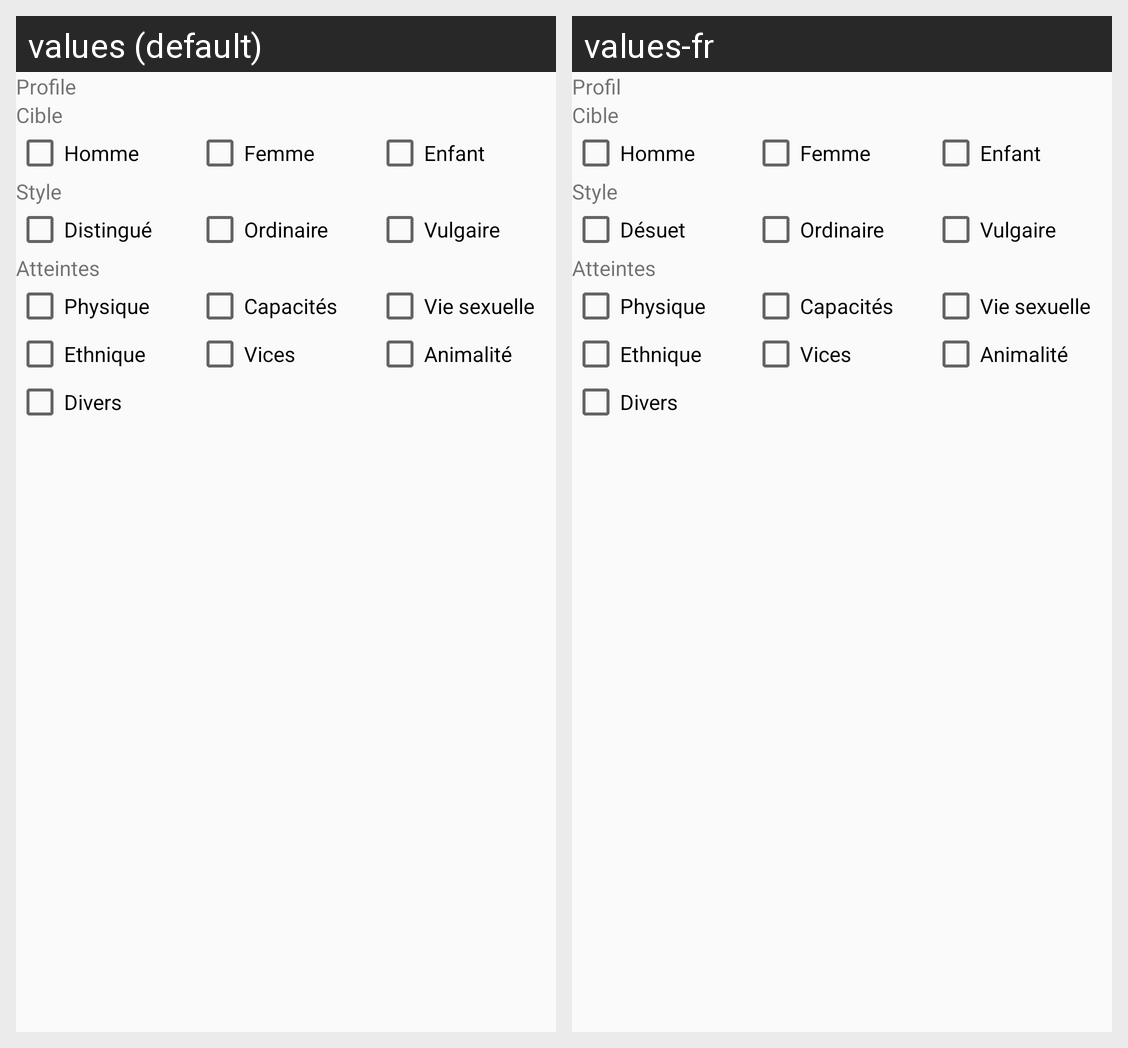

Here is an Android app screen in its default locale and in the app's own translations. Write out the translated-string differences for the strings that appear on this screen.
Android screen res/layout/activity_profile.xml rendered under 2 locales, left to right: values (default), values-fr. Device: Nexus 5 (rendered at 1080×1920; each locale shown at half size, 540×960, under a caption strip naming it); theme AppTheme.
Strings drawn on this screen, with the default value and each locale's value (text and hints the layout hard-codes, and strings that could not be matched under every locale, appear in the picture but are not listed):

lib_profile
  values: Profile
  values-fr: Profil

nature
  values: Cible
  values-fr: Cible

nature1
  values: Homme
  values-fr: Homme

nature2
  values: Femme
  values-fr: Femme

nature3
  values: Enfant
  values-fr: Enfant

styles
  values: Style
  values-fr: Style

styles1
  values: Distingué
  values-fr: Désuet

styles2
  values: Ordinaire
  values-fr: Ordinaire

styles3
  values: Vulgaire
  values-fr: Vulgaire

criteria
  values: Atteintes
  values-fr: Atteintes

criteria1
  values: Physique
  values-fr: Physique

criteria2
  values: Capacités
  values-fr: Capacités

criteria3
  values: Vie sexuelle
  values-fr: Vie sexuelle

criteria4
  values: Ethnique
  values-fr: Ethnique

criteria5
  values: Vices
  values-fr: Vices

criteria6
  values: Animalité
  values-fr: Animalité

criteria7
  values: Divers
  values-fr: Divers
